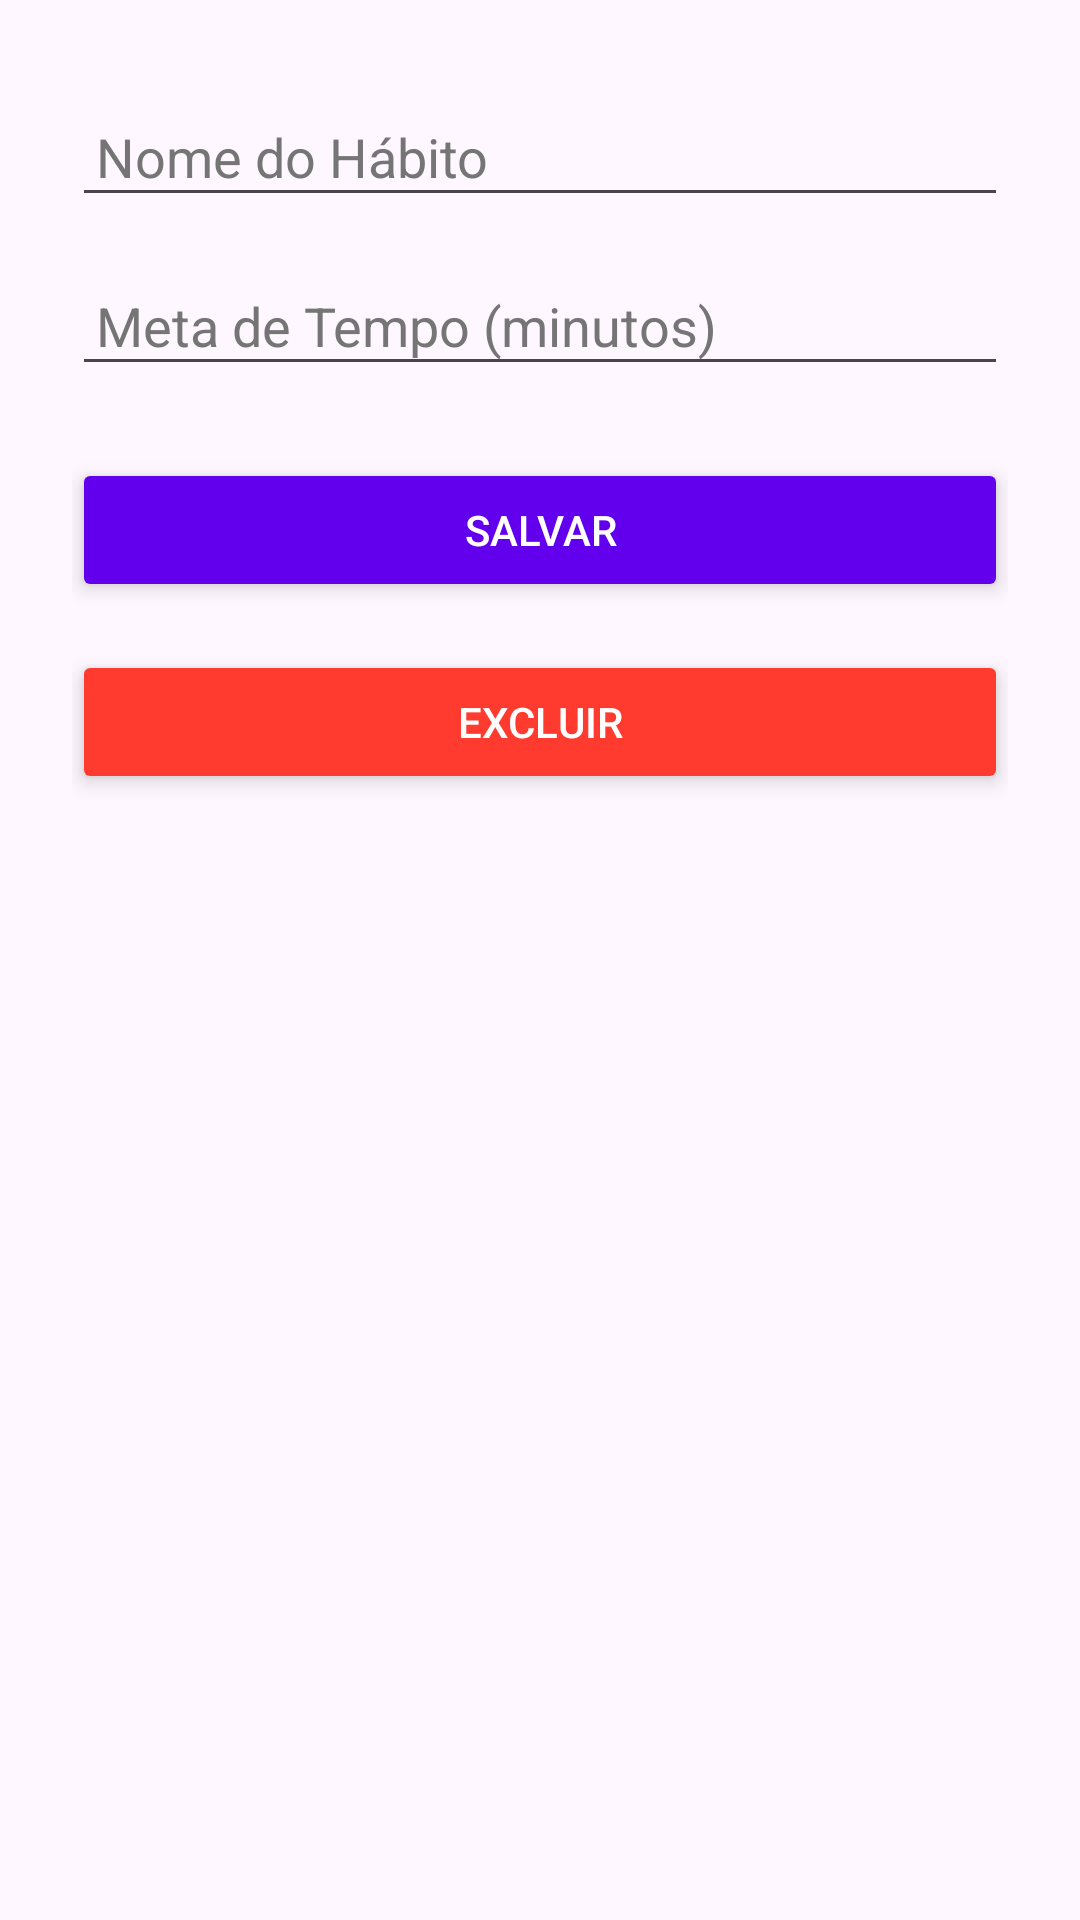

Reconstruct the res/layout file that produces this screen, plus the resources it refers to.
<!-- AndroidManifest.xml: application theme Theme.TrabalhoFinalProgramacaoMobile -->
<!-- res/layout/dialog_edit_habito.xml -->
<androidx.constraintlayout.widget.ConstraintLayout xmlns:android="http://schemas.android.com/apk/res/android"
    xmlns:app="http://schemas.android.com/apk/res-auto"
    android:layout_width="match_parent"
    android:layout_height="wrap_content"
    android:padding="24dp"
    android:elevation="8dp">


    <LinearLayout
        android:id="@+id/layoutNome"
        android:layout_width="0dp"
        android:layout_height="wrap_content"
        android:orientation="horizontal"
        android:paddingVertical="8dp"
        android:background="@drawable/input_background"
        android:layout_marginBottom="16dp"
        app:layout_constraintTop_toTopOf="parent"
        app:layout_constraintStart_toStartOf="parent"
        app:layout_constraintEnd_toEndOf="parent">


    <EditText
        android:id="@+id/edtNome"
        android:layout_width="0dp"
        android:layout_height="wrap_content"
        android:layout_weight="1"
        android:hint="Nome do Hábito"
        android:inputType="text"
        android:textColor="@color/primaryTextColor"
        android:textColorHint="@color/secondaryTextColor"
        android:padding="8dp" />
    </LinearLayout>

    <LinearLayout
        android:id="@+id/layoutTempoMeta"
        android:layout_width="0dp"
        android:layout_height="wrap_content"
        android:orientation="horizontal"
        android:paddingVertical="8dp"
        android:background="@drawable/input_background"
        android:layout_marginBottom="24dp"
        app:layout_constraintTop_toBottomOf="@id/layoutNome"
        app:layout_constraintStart_toStartOf="parent"
        app:layout_constraintEnd_toEndOf="parent">


    <EditText
        android:id="@+id/edtTempoMeta"
        android:layout_width="0dp"
        android:layout_height="wrap_content"
        android:layout_weight="1"
        android:hint="Meta de Tempo (minutos)"
        android:inputType="number"
        android:textColor="@color/primaryTextColor"
        android:textColorHint="@color/secondaryTextColor"
        android:padding="8dp" />
</LinearLayout>

    <Button
        android:id="@+id/btnSalvar"
        android:layout_width="0dp"
        android:layout_height="wrap_content"
        android:text="Salvar"
        android:textColor="@color/white"
        android:backgroundTint="@color/primaryColor"
        android:elevation="4dp"
        android:stateListAnimator="@null"
        app:layout_constraintTop_toBottomOf="@id/layoutTempoMeta"
        app:layout_constraintStart_toStartOf="parent"
        app:layout_constraintEnd_toEndOf="parent"
        android:layout_marginTop="16dp"
        android:paddingVertical="12dp"
        />
    <Button
        android:id="@+id/btnExcluir"
        android:layout_width="0dp"
        android:layout_height="wrap_content"
        android:text="Excluir"
        android:textColor="@color/white"
        android:backgroundTint="@color/errorColor"
        android:elevation="4dp"
        android:stateListAnimator="@null"
        app:layout_constraintTop_toBottomOf="@id/btnSalvar"
        app:layout_constraintStart_toStartOf="parent"
        app:layout_constraintEnd_toEndOf="parent"
        android:layout_marginTop="16dp"
        android:paddingVertical="12dp" />

</androidx.constraintlayout.widget.ConstraintLayout>
<!-- resources referenced by this layout -->
<resources>
  <color name="errorColor">#FF3B30</color>
  <color name="primaryColor">#6200EE</color>
  <color name="primaryTextColor">#000000</color>
  <color name="secondaryTextColor">#757575</color>
  <color name="white">#FFFFFFFF</color>
  <style name="Theme.TrabalhoFinalProgramacaoMobile" parent="Base.Theme.TrabalhoFinalProgramacaoMobile" />
  <style name="Base.Theme.TrabalhoFinalProgramacaoMobile" parent="Theme.Material3.DayNight.NoActionBar">
          
          
      </style>
</resources>
